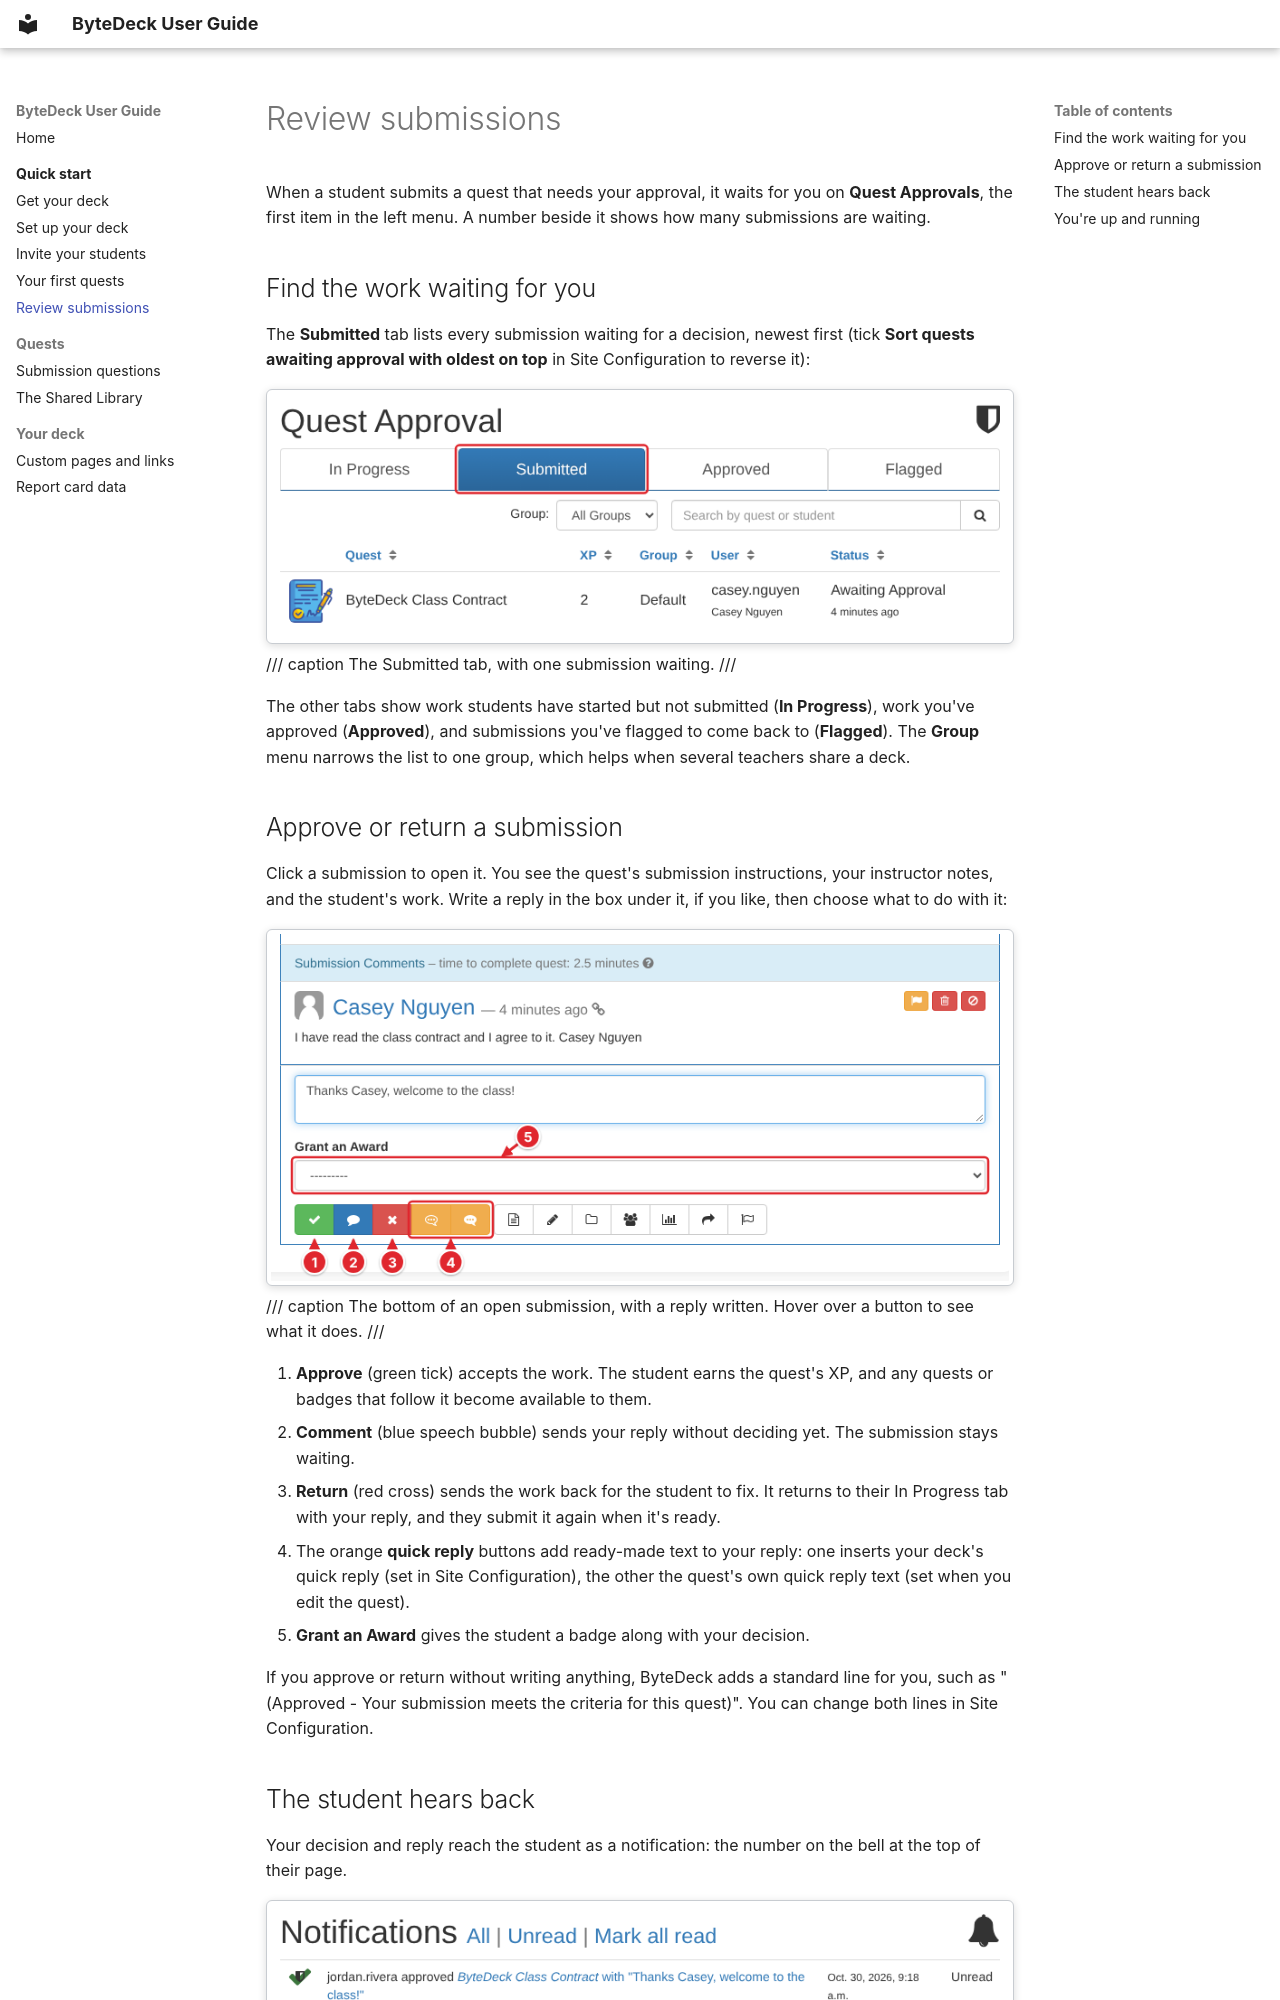

repository: bytedeck/bytedeck · page: quick-start/review-submissions/index.html · generator: mkdocs

# Review submissions

When a student submits a quest that needs your approval, it waits for you on **Quest Approvals**, the first item in the left menu. A number beside it shows how many submissions are waiting.

## Find the work waiting for you

The **Submitted** tab lists every submission waiting for a decision, newest first (tick **Sort quests awaiting approval with oldest on top** in Site Configuration to reverse it):

![Quest Approval, Submitted tab (outlined): the ByteDeck Class Contract from casey.nguyen, Awaiting Approval](../images/quick-start/approvals-submitted.png)
/// caption
The Submitted tab, with one submission waiting.
///

The other tabs show work students have started but not submitted (**In Progress**), work you've approved (**Approved**), and submissions you've flagged to come back to (**Flagged**). The **Group** menu narrows the list to one group, which helps when several teachers share a deck.

## Approve or return a submission

Click a submission to open it. You see the quest's submission instructions, your instructor notes, and the student's work. Write a reply in the box under it, if you like, then choose what to do with it:

![The bottom of an open submission: the student's work, a reply reading "Thanks Casey, welcome to the class!", Grant an Award (5), and the action buttons: Approve (1), Comment (2), Return (3) and the two orange quick reply buttons (4)](../images/quick-start/approvals-review.png)
/// caption
The bottom of an open submission, with a reply written. Hover over a button to see what it does.
///

1. **Approve** (green tick) accepts the work. The student earns the quest's XP, and any quests or badges that follow it become available to them.
2. **Comment** (blue speech bubble) sends your reply without deciding yet. The submission stays waiting.
3. **Return** (red cross) sends the work back for the student to fix. It returns to their In Progress tab with your reply, and they submit it again when it's ready.
4. The orange **quick reply** buttons add ready-made text to your reply: one inserts your deck's quick reply (set in Site Configuration), the other the quest's own quick reply text (set when you edit the quest).
5. **Grant an Award** gives the student a badge along with your decision.

If you approve or return without writing anything, ByteDeck adds a standard line for you, such as "(Approved - Your submission meets the criteria for this quest)". You can change both lines in Site Configuration.
